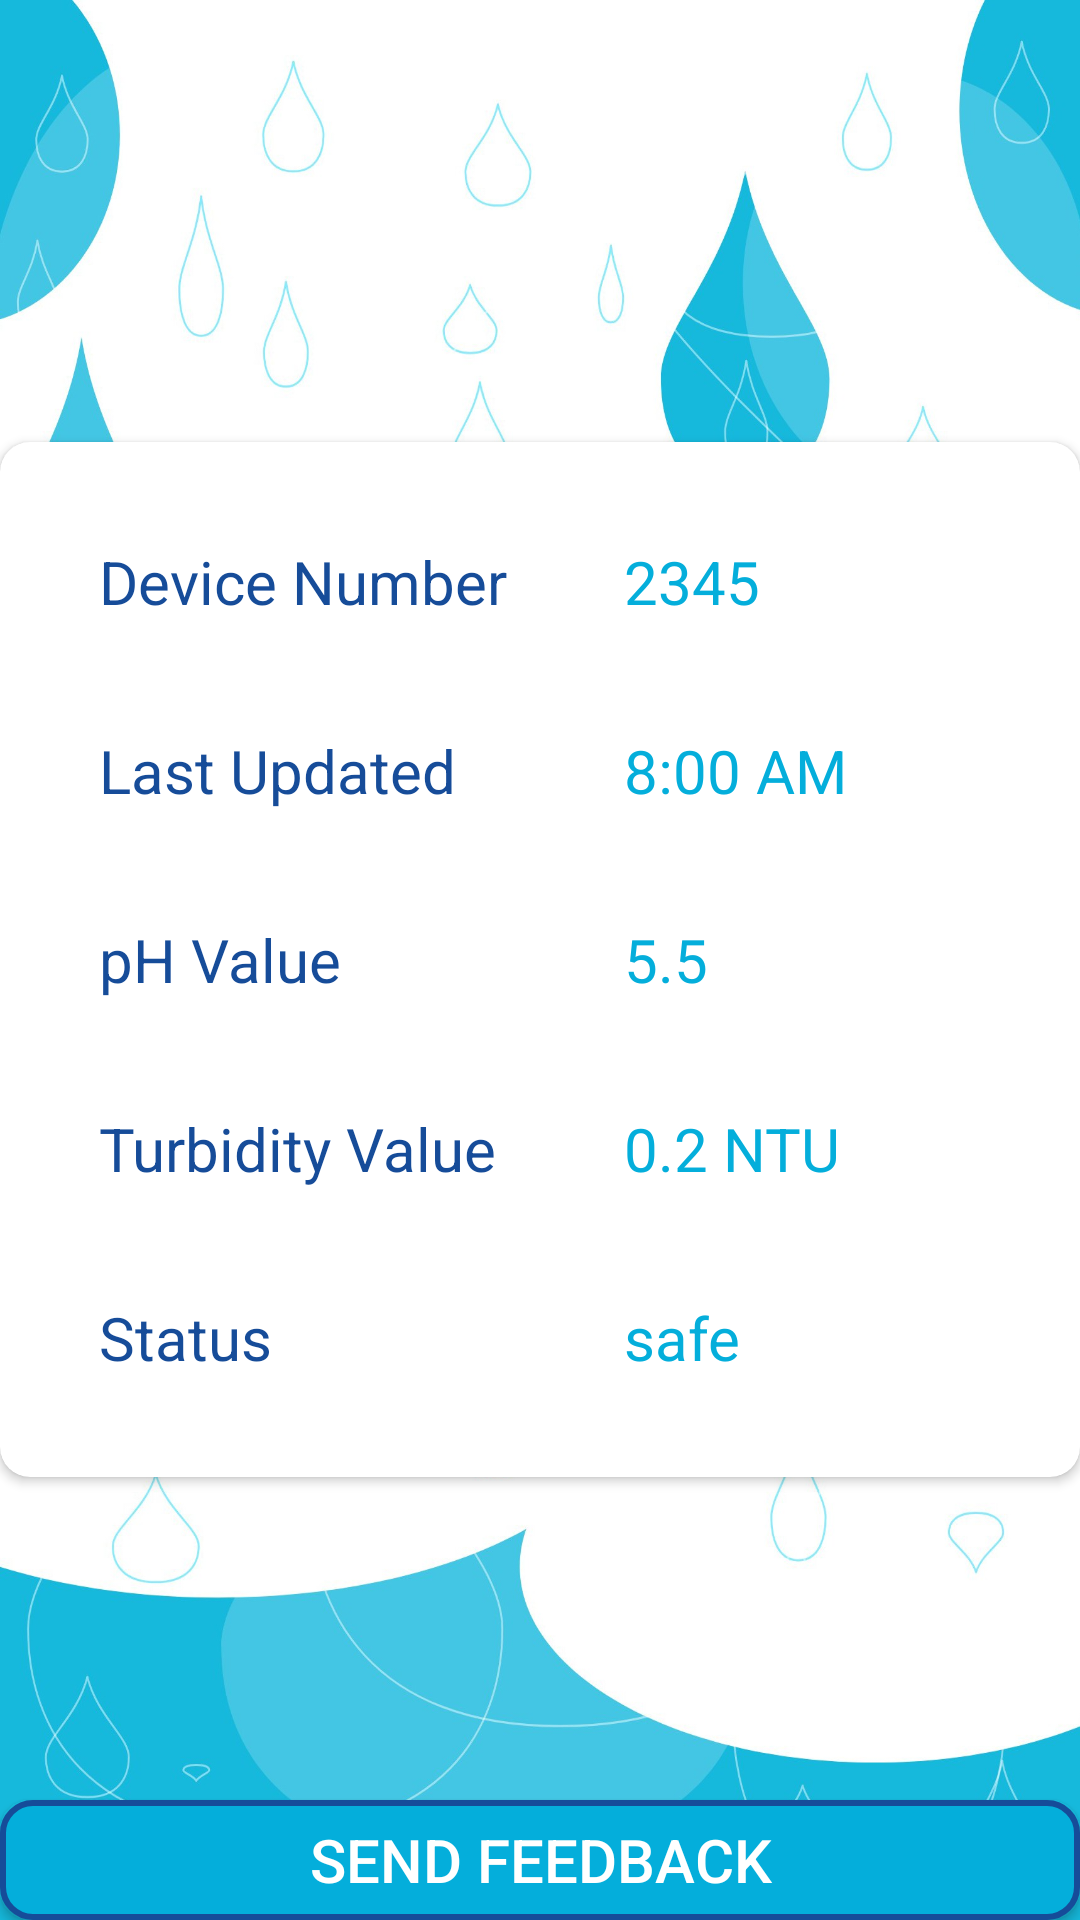

Android layout source for this screen:
<!-- AndroidManifest.xml: application theme AppTheme -->
<!-- res/layout/activity_final__details.xml -->
<?xml version="1.0" encoding="utf-8"?>
<androidx.constraintlayout.widget.ConstraintLayout xmlns:android="http://schemas.android.com/apk/res/android"
    xmlns:app="http://schemas.android.com/apk/res-auto"
    xmlns:tools="http://schemas.android.com/tools"
    android:layout_width="match_parent"
    android:layout_height="match_parent"
    tools:context=".Final_Details">
    <RelativeLayout
        android:layout_width="match_parent"
        android:layout_height="match_parent"
        android:background="@drawable/background">
        <androidx.cardview.widget.CardView
            android:layout_width="360dp"
            android:layout_height="wrap_content"
            app:cardCornerRadius="10dp"
            android:layout_centerInParent="true">
            <RelativeLayout
                android:layout_width="match_parent"
                android:layout_height="wrap_content"
                android:padding="15dp"
                android:paddingHorizontal="150dp"
                android:paddingBottom="150dp">
                <TableLayout
                    android:layout_width="match_parent"
                    android:layout_height="wrap_content">
                    <TableRow

                        android:id="@+id/firstRow"
                        android:layout_width="fill_parent"
                        android:layout_height="wrap_content">

                        
                        <TextView


                            android:layout_width="175dp"
                            android:layout_height="wrap_content"

                            android:padding="18dip"
                            android:text="Device Number"
                            android:textColor="@color/colorPrimaryDark"
                            android:textSize="20dp" />

                        <TextView


                            android:layout_width="175dp"
                            android:layout_height="wrap_content"

                            android:padding="18dip"
                            android:text="2345"
                            android:textColor="@color/colorPrimary"
                            android:textSize="20dp"
                            android:id="@+id/device_no._id"/>

                    </TableRow>
                    <TableRow


                        android:layout_width="fill_parent"
                        android:layout_height="wrap_content">

                        
                        <TextView


                            android:layout_width="175dp"
                            android:layout_height="wrap_content"
                            android:padding="18dip"
                            android:text="Last Updated"
                            android:textColor="@color/colorPrimaryDark"
                            android:textSize="20dp" />

                        <TextView


                            android:layout_width="175dp"
                            android:layout_height="wrap_content"

                            android:padding="18dip"
                            android:text="8:00 AM"
                            android:textColor="@color/colorPrimary"
                            android:textSize="20dp"
                            android:id="@+id/last_updated_id"/>

                    </TableRow>
                    <TableRow


                        android:layout_width="fill_parent"
                        android:layout_height="wrap_content">

                        
                        <TextView


                            android:layout_width="175dp"
                            android:layout_height="wrap_content"
                            android:padding="18dip"
                            android:text="pH Value"
                            android:textColor="@color/colorPrimaryDark"
                            android:textSize="20dp" />

                        <TextView


                            android:layout_width="175dp"
                            android:layout_height="wrap_content"

                            android:padding="18dip"
                            android:text="5.5"
                            android:textColor="@color/colorPrimary"
                            android:textSize="20dp"
                            android:id="@+id/pH_value_id"/>

                    </TableRow>
                    <TableRow


                        android:layout_width="fill_parent"
                        android:layout_height="wrap_content">

                        
                        <TextView


                            android:layout_width="175dp"
                            android:layout_height="wrap_content"
                            android:padding="18dip"
                            android:text="Turbidity Value"
                            android:textColor="@color/colorPrimaryDark"
                            android:textSize="20dp" />

                        <TextView


                            android:layout_width="175dp"
                            android:layout_height="wrap_content"

                            android:padding="18dip"
                            android:text="0.2 NTU"
                            android:textColor="@color/colorPrimary"
                            android:textSize="20dp"
                            android:id="@+id/turbidity_val_id"/>

                    </TableRow>
                    <TableRow


                        android:layout_width="fill_parent"
                        android:layout_height="wrap_content">

                        
                        <TextView


                            android:layout_width="175dp"
                            android:layout_height="wrap_content"
                            android:padding="18dip"
                            android:text="Status"
                            android:textColor="@color/colorPrimaryDark"
                            android:textSize="20dp" />

                        <TextView


                            android:layout_width="175dp"
                            android:layout_height="wrap_content"

                            android:padding="18dip"
                            android:text="safe"
                            android:textColor="@color/colorPrimary"
                            android:textSize="20dp"
                            android:id="@+id/status_id"/>

                    </TableRow>

                </TableLayout>


            </RelativeLayout>

        </androidx.cardview.widget.CardView>

        <Button
            android:layout_width="match_parent"
            android:layout_height="wrap_content"
            android:layout_marginTop="600dp"
            android:id="@+id/feedback_id"
            android:text="Send Feedback"
            android:textSize="20dp"
            android:textColor="#fff"
            android:background="@drawable/ripple_effect"
            >

        </Button>

    </RelativeLayout>

</androidx.constraintlayout.widget.ConstraintLayout>
<!-- resources referenced by this layout -->
<resources>
  <color name="colorPrimary">#04AEDB</color>
  <color name="colorPrimaryDark">#164C99</color>
  <!-- drawable background: jpg bitmap (drawable, 214578 bytes) -->
  <!-- drawable ripple_effect (drawable) -->
  <?xml version="1.0" encoding="utf-8"?>
  <ripple  xmlns:android="http://schemas.android.com/apk/res/android"
      android:color="@color/colorPrimary"
      >
      <item>
          <shape android:shape="rectangle">
              <stroke
                  android:width="2dp"
                  android:color="@color/colorPrimaryDark">
  
              </stroke>
              <solid android:color="@color/colorPrimary">
              </solid>
              <corners android:radius="10dp">
  
              </corners>
          </shape>
      </item>
  
  </ripple>
  <style name="AppTheme" parent="Theme.AppCompat.Light.DarkActionBar">
          
          <item name="colorPrimary">#04AEDB</item>
          <item name="colorPrimaryDark">#164C99</item>
          <item name="colorAccent">@color/colorAccent</item>
      </style>
  <color name="colorAccent">#D81B60</color>
</resources>
